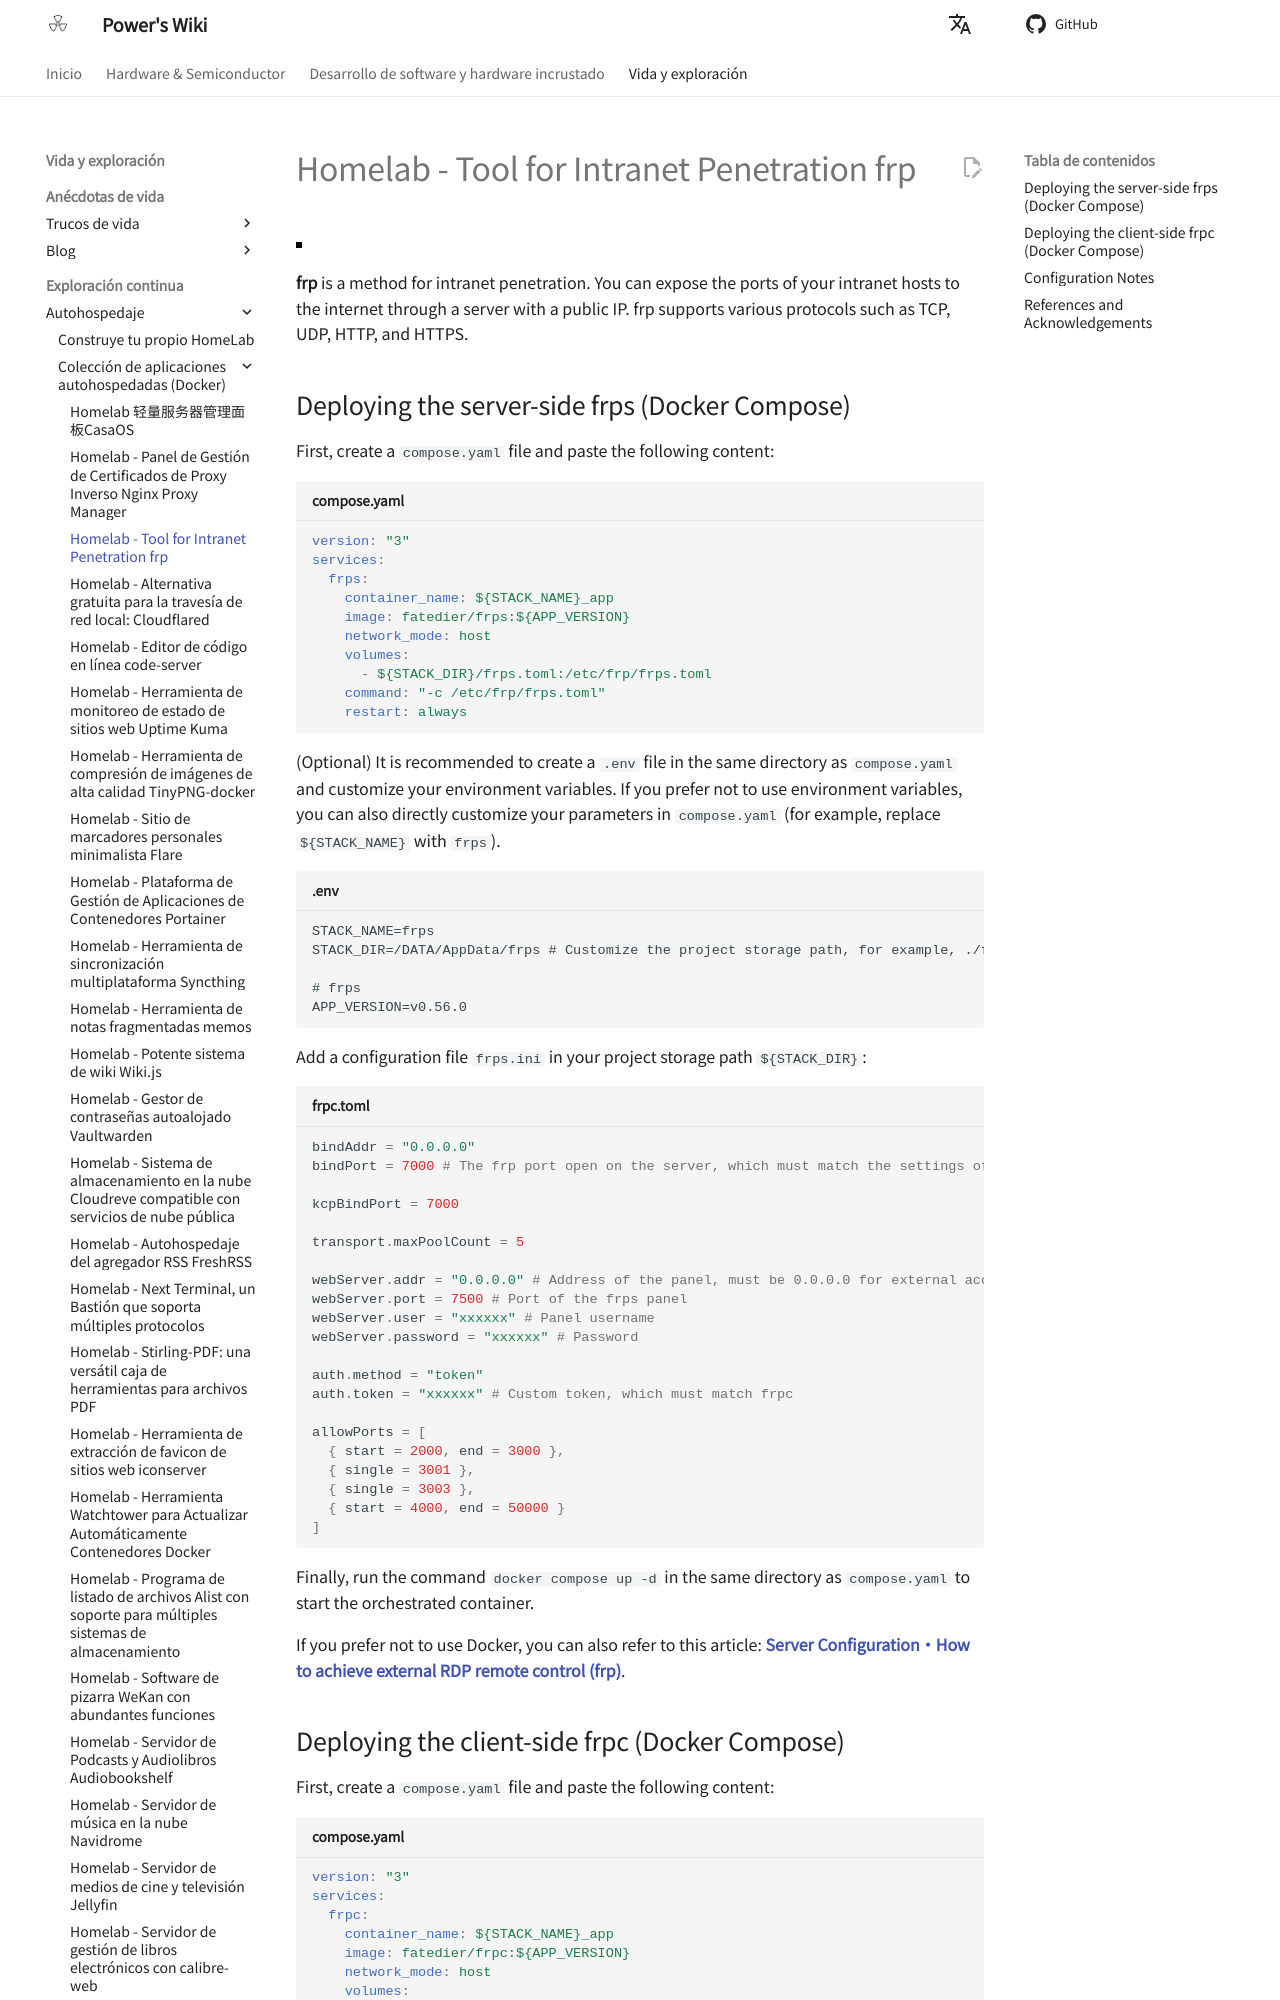

repository: linyuxuanlin/Wiki_MkDocs · page: es/Homelab-内网穿透工具frp/index.html · generator: mkdocs

# Homelab - Tool for Intranet Penetration frp

![](https://media.wiki-power.com/img/20230304195137.png)

**frp** is a method for intranet penetration. You can expose the ports of your intranet hosts to the internet through a server with a public IP. frp supports various protocols such as TCP, UDP, HTTP, and HTTPS.

## Deploying the server-side frps (Docker Compose)

First, create a `compose.yaml` file and paste the following content:

```yaml title="compose.yaml"
version: "3"
services:
  frps:
    container_name: ${STACK_NAME}_app
    image: fatedier/frps:${APP_VERSION}
    network_mode: host
    volumes:
      - ${STACK_DIR}/frps.toml:/etc/frp/frps.toml
    command: "-c /etc/frp/frps.toml"
    restart: always
```

(Optional) It is recommended to create a `.env` file in the same directory as `compose.yaml` and customize your environment variables. If you prefer not to use environment variables, you can also directly customize your parameters in `compose.yaml` (for example, replace `${STACK_NAME}` with `frps`).

```dotenv title=".env"
STACK_NAME=frps
STACK_DIR=/DATA/AppData/frps # Customize the project storage path, for example, ./frps

# frps
APP_VERSION=v0.56.0
```

Add a configuration file `frps.ini` in your project storage path `${STACK_DIR}`:

```toml title="frpc.toml"
bindAddr = "0.0.0.0"
bindPort = 7000 # The frp port open on the server, which must match the settings of frpc later

kcpBindPort = 7000

transport.maxPoolCount = 5

webServer.addr = "0.0.0.0" # Address of the panel, must be 0.0.0.0 for external access
webServer.port = 7500 # Port of the frps panel
webServer.user = "xxxxxx" # Panel username
webServer.password = "xxxxxx" # Password

auth.method = "token"
auth.token = "xxxxxx" # Custom token, which must match frpc

allowPorts = [
  { start = 2000, end = 3000 },
  { single = 3001 },
  { single = 3003 },
  { start = 4000, end = 50000 }
]
```

Finally, run the command `docker compose up -d` in the same directory as `compose.yaml` to start the orchestrated container.

If you prefer not to use Docker, you can also refer to this article: [**Server Configuration·How to achieve external RDP remote control (frp)**](https://wiki-power.com/%E5%A6%82%E4%BD%95%E5%AE%9E%E7%8E%B0%E5%A4%96%E7%BD%91RDP%E8%BF%9C%E6%8E%A7%EF%BC%88frp%EF%BC%89#_2).
